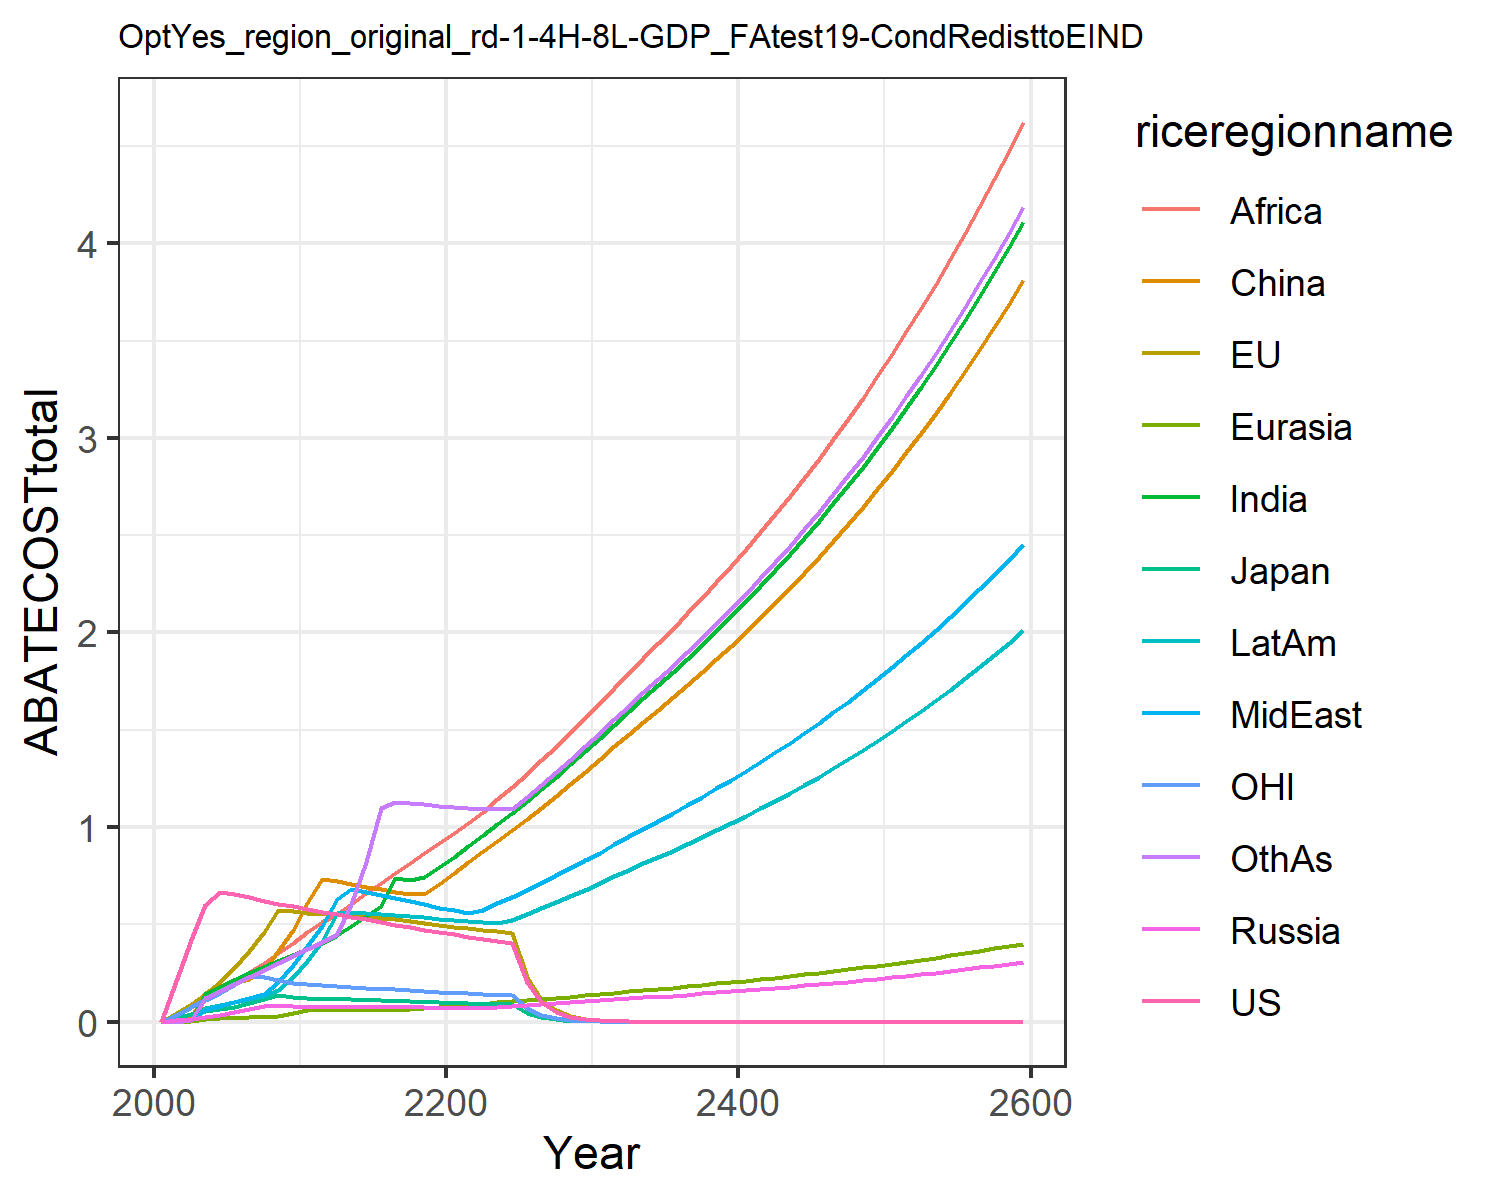

Data behind this chart, as committed beside it:
0.0, 0.0, 0.0, 0.0, 0.0, 0.0, 0.0, 0.0, 0.0, 0.0, 0.0, 0.0
0.2108, 0.04232, 0.02117, 0.006797, 0.0004921, 0.008865, 0.0002272, 0.003702, 3.1634318721185866e-5, 0.002256, 0.03637, 0.0002103
0.4195, 0.09211, 0.0405, 0.01533, 0.001489, 0.02546, 0.007641, 0.01107, 0.005771, 0.007068, 0.07499, 0.006592
0.5986, 0.1416, 0.05502, 0.02381, 0.01628, 0.1477, 0.1417, 0.05955, 0.1163, 0.06831, 0.1097, 0.1242
0.6686, 0.2036, 0.06388, 0.03431, 0.01905, 0.1755, 0.1786, 0.0792, 0.16, 0.08509, 0.1488, 0.1604
0.6565, 0.277, 0.07816, 0.04741, 0.02148, 0.1985, 0.2139, 0.09964, 0.2084, 0.1004, 0.1906, 0.1964
0.639, 0.3621, 0.09678, 0.06346, 0.02398, 0.2208, 0.2478, 0.1207, 0.2569, 0.1155, 0.2349, 0.2319
0.6224, 0.4609, 0.1171, 0.08219, 0.02648, 0.2654, 0.2801, 0.1444, 0.3035, 0.1305, 0.2272, 0.2667
0.607, 0.573, 0.1355, 0.08342, 0.03119, 0.3624, 0.3109, 0.2055, 0.3522, 0.1624, 0.2138, 0.3012
0.5929, 0.5708, 0.1267, 0.07889, 0.04303, 0.473, 0.3417, 0.2896, 0.4046, 0.2287, 0.2014, 0.3368
0.5781, 0.5591, 0.1212, 0.0767, 0.05881, 0.6124, 0.3723, 0.3903, 0.4609, 0.3143, 0.1929, 0.3734
0.5614, 0.5544, 0.1185, 0.07655, 0.06108, 0.7346, 0.4056, 0.4895, 0.5108, 0.4171, 0.1877, 0.4104
0.552, 0.5532, 0.1172, 0.07691, 0.06117, 0.7208, 0.4458, 0.6289, 0.5556, 0.5584, 0.1841, 0.4515
0.5394, 0.5485, 0.1151, 0.07677, 0.06094, 0.7077, 0.4902, 0.6829, 0.6045, 0.5602, 0.1797, 0.6051
0.5255, 0.5417, 0.1127, 0.07634, 0.0605, 0.6947, 0.5413, 0.6687, 0.6606, 0.5591, 0.175, 0.8231
0.5116, 0.5339, 0.1101, 0.07572, 0.0599, 0.6816, 0.5957, 0.6531, 0.7141, 0.5558, 0.1703, 1.097
0.4979, 0.5253, 0.1075, 0.07499, 0.0594, 0.6683, 0.7383, 0.6368, 0.7662, 0.5507, 0.1657, 1.128
0.4847, 0.5164, 0.105, 0.07418, 0.06477, 0.6549, 0.7297, 0.62, 0.8176, 0.5441, 0.1612, 1.125
0.4721, 0.5073, 0.1025, 0.07331, 0.07032, 0.6547, 0.7421, 0.6029, 0.8687, 0.5364, 0.1569, 1.118
0.4601, 0.498, 0.1001, 0.0724, 0.07607, 0.7095, 0.7939, 0.5858, 0.9198, 0.5278, 0.1528, 1.108
0.4483, 0.4891, 0.09779, 0.07139, 0.08204, 0.7664, 0.8467, 0.5717, 0.9708, 0.5208, 0.149, 1.101
0.4366, 0.4805, 0.09562, 0.07026, 0.08788, 0.8222, 0.9018, 0.5611, 1.024, 0.516, 0.1453, 1.099
0.4254, 0.4721, 0.09354, 0.07161, 0.09354, 0.8764, 0.9595, 0.5745, 1.078, 0.5113, 0.1418, 1.095
0.4147, 0.4638, 0.09154, 0.07589, 0.09912, 0.9301, 1.016, 0.6084, 1.142, 0.5065, 0.1385, 1.091
0.4045, 0.4557, 0.08962, 0.08028, 0.1048, 0.9852, 1.075, 0.6431, 1.208, 0.5228, 0.1353, 1.095
0.2048, 0.2323, 0.04553, 0.08478, 0.1107, 1.042, 1.134, 0.6785, 1.275, 0.5523, 0.06862, 1.156
0.1037, 0.1184, 0.02314, 0.08938, 0.1167, 1.1, 1.195, 0.7147, 1.344, 0.5826, 0.03481, 1.218
0.05252, 0.0603, 0.01176, 0.0941, 0.1228, 1.159, 1.258, 0.7518, 1.414, 0.6137, 0.01766, 1.282
0.0266, 0.0307, 0.005972, 0.09897, 0.1292, 1.221, 1.322, 0.79, 1.486, 0.6457, 0.008958, 1.347
0.01347, 0.01563, 0.003033, 0.104, 0.1357, 1.284, 1.388, 0.8292, 1.561, 0.6786, 0.004543, 1.414
0.006811, 0.007932, 0.001537, 0.1091, 0.1423, 1.349, 1.456, 0.8693, 1.637, 0.7124, 0.002299, 1.483
0.003437, 0.004014, 0.0007767, 0.1143, 0.1492, 1.415, 1.526, 0.9108, 1.716, 0.7469, 0.001161, 1.554
0.001733, 0.00203, 0.0003922, 0.1195, 0.1559, 1.479, 1.595, 0.9518, 1.793, 0.7806, 0.0005854, 1.624
0.0008738, 0.001026, 0.0001979, 0.1245, 0.1624, 1.541, 1.661, 0.9916, 1.868, 0.8132, 0.0002952, 1.692
0.0004405, 0.000518, 9.986856262124945e-5, 0.1295, 0.169, 1.603, 1.729, 1.032, 1.943, 0.8461, 0.0001488, 1.76
0.0002221, 0.0002616, 5.038194931304154e-5, 0.1346, 0.1756, 1.666, 1.797, 1.072, 2.02, 0.8794, 7.50140937319939e-5, 1.83
0.0001119, 0.0001321, 2.5413768547031715e-5, 0.1398, 0.1824, 1.73, 1.866, 1.114, 2.098, 0.9134, 3.780930451665002e-5, 1.9
5.642091739121504e-5, 6.665065529458401e-5, 1.2818120254444042e-5, 0.1451, 0.1893, 1.796, 1.937, 1.156, 2.178, 0.9481, 1.905609224970872e-5, 1.973
2.8439366020573232e-5, 3.3634715781943804e-5, 6.464703974422614e-6, 0.1506, 0.1964, 1.864, 2.01, 1.199, 2.259, 0.9836, 9.60404347244769e-6, 2.047
1.433502205150294e-5, 1.6971001932179823e-5, 3.2602200890190037e-6, 0.1562, 0.2037, 1.933, 2.084, 1.244, 2.343, 1.02, 4.8401927627796045e-6, 2.122
7.225635604772409e-6, 8.561909329937906e-6, 1.644078345506287e-6, 0.1619, 0.2112, 2.003, 2.16, 1.289, 2.429, 1.057, 2.4392777235913623e-6, 2.2
3.642109889911862e-6, 4.318997525118612e-6, 8.290445090494226e-7, 0.1677, 0.2188, 2.076, 2.239, 1.336, 2.517, 1.096, 1.2292803905938963e-6, 2.28
1.8358161256867961e-6, 2.1784589779687826e-6, 4.1803711330584063e-7, 0.1738, 0.2267, 2.15, 2.319, 1.384, 2.607, 1.135, 6.194873725664857e-7, 2.362
9.253461681150042e-7, 1.0986875576177856e-6, 2.1078275244436062e-7, 0.18, 0.2348, 2.227, 2.402, 1.433, 2.7, 1.176, 3.121808493759746e-7, 2.446
4.664208508507393e-7, 5.540656440570638e-7, 1.0627715303203683e-7, 0.1863, 0.2431, 2.306, 2.487, 1.484, 2.796, 1.217, 1.5731594680974795e-7, 2.532
2.3509865282871918e-7, 2.793919217361169e-7, 5.358343891490865e-8, 0.1929, 0.2516, 2.387, 2.574, 1.536, 2.894, 1.26, 7.927427416079098e-8, 2.621
1.185006135420667e-7, 1.4087539702717952e-7, 2.7015200096624322e-8, 0.1996, 0.2604, 2.47, 2.664, 1.59, 2.995, 1.304, 3.9947090399501424e-8, 2.713
5.972954234866257e-8, 7.1027729308597e-8, 1.3619894419749404e-8, 0.2065, 0.2694, 2.556, 2.756, 1.645, 3.099, 1.349, 2.0129439555380153e-8, 2.807
3.010618991324273e-8, 3.580920701447397e-8, 6.866385298522985e-9, 0.2137, 0.2787, 2.644, 2.851, 1.702, 3.206, 1.396, 1.0143133860799226e-8, 2.904
1.517470834572206e-8, 1.8052517067056767e-8, 3.4615637382769637e-9, 0.221, 0.2883, 2.735, 2.95, 1.76, 3.316, 1.444, 5.11101144346636e-9, 3.004
7.64861513429906e-9, 9.100373035844408e-9, 1.7450465768057097e-9, 0.2286, 0.2982, 2.829, 3.05, 1.821, 3.429, 1.493, 2.575348719171933e-9, 3.107
3.855166524311985e-9, 4.587339562041729e-9, 8.796967226089008e-10, 0.2364, 0.3084, 2.925, 3.154, 1.883, 3.546, 1.544, 1.2976572276192138e-9, 3.213
1.943127744063458e-9, 2.3123020533050512e-9, 4.434563347271191e-10, 0.2444, 0.3188, 3.025, 3.262, 1.947, 3.667, 1.596, 6.53851228932809e-10, 3.322
9.793940376679035e-10, 1.1654986836398692e-9, 2.2354312476754725e-10, 0.2527, 0.3296, 3.127, 3.372, 2.013, 3.791, 1.651, 3.2945275873315896e-10, 3.434
4.936412928705154e-10, 5.87440624412662e-10, 1.1268469042618502e-10, 0.2612, 0.3408, 3.233, 3.486, 2.081, 3.919, 1.706, 1.6599799162549646e-10, 3.55
2.4880750090982073e-10, 2.9607546801667567e-10, 5.6801812494353817e-11, 0.27, 0.3522, 3.341, 3.603, 2.151, 4.051, 1.764, 8.36388821263199e-11, 3.67
1.2540460048652093e-10, 1.4922043561817164e-10, 2.8632129216765517e-11, 0.2791, 0.3641, 3.454, 3.725, 2.223, 4.187, 1.823, 4.2141453944066966e-11, 3.793
6.320647001526843e-11, 7.52043011546812e-11, 1.44324388600926e-11, 0.2884, 0.3763, 3.57, 3.849, 2.297, 4.328, 1.884, 2.1232782858506857e-11, 3.92
3.1857209507617605e-11, 3.7900638107091946e-11, 7.2747966412894216e-12, 0.2981, 0.3889, 3.689, 3.978, 2.374, 4.473, 1.947, 1.069795126496463e-11, 4.052
1.6056545660817207e-11, 1.9100322896618505e-11, 3.666886156809922e-12, 0.3081, 0.4019, 3.812, 4.111, 2.454, 4.622, 2.012, 5.390025017876572e-12, 4.187
